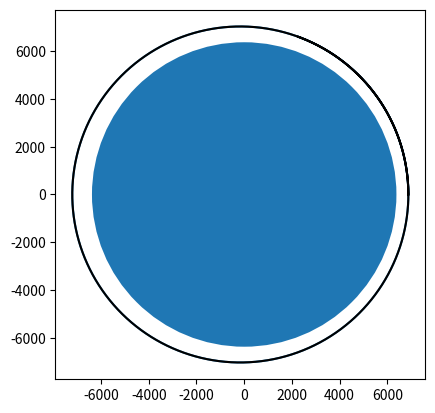

Here is the Python script that generated this plot:


# Euler's method, RK1 (RK4 is best, stands for Runge-Kutta)
# Next goal, to get RK4, then using smt diff not for loops, for loops are slow


# Matplotlib is used to graph stuff

from matplotlib import pyplot as plt
from math import sqrt  # math gives a sqrt function

N = 7000
GM = 3.986e5


# Creating the arrays (basically to let values set somewhere - point of arrays, kinda like spreadsheet)

vx = [0] * N
vy = [0] * N
x = [0] * N
y = [0] * N
t = [0] * N

# Initialize values

# radius is 6378, orbit say at 6878
x[0] = 6878  # km
y[0] = 0
vx[0] = 0
vy[0] = 7.7  # km/s

# vy is the instantaneous velocity at the start

h = 1  # sec

for n in range(0, N-1):

    # RK 1 Step

    # In order to get acceleration at the initial point, we need
    # the radius of the spacecraft from the earth at the initial point
    r = sqrt(x[n]**2 + y[n]**2)

    # Slopes from the starting point
    kx1 = vx[n]
    ky1 = vy[n]
    kvx1 = - GM / r**3 * x[n]
    kvy1 = - GM / r**3 * y[n]

    # Euler step to the next point, for purposes of estimating slope.
    x1 = x[n] + kx1 * h
    y1 = y[n] + ky1 * h
    vx1 = vx[n] + kvx1 * h
    vy1 = vy[n] + kvy1 * h

    # In order to get acceleration at the next point, we need
    # the radius of the spacecraft from the earth at the next point
    r1 = sqrt(x1**2 + y1**2)

    # Slopes from the next point
    kx2 = vx1
    ky2 = vy1
    kvx2 = - GM / r1**3 * x1
    kvy2 = - GM / r1**3 * y1

    # Put it all together
    x[n+1] = x[n] + h * 1/2 * (kx1 + kx2)
    y[n+1] = y[n] + h * 1/2 * (ky1 + ky2)
    vx[n+1] = vx[n] + h * 1/2 * (kvx1 + kvx2)
    vy[n+1] = vy[n] + h * 1/2 * (kvy1 + kvy2)

    t[n+1] = t[n] + h

plt.plot(x, y)

earth = plt.Circle((0, 0), 6378)
plt.plot(x, y, "k")
plt.gca().add_artist(earth)
plt.gca().set_aspect(1)
# get current access = gca


plt.show()


# notice when run, takes a sec to plot, solver is slow
# error bc of euler's method is accumulating in the overlap of orbit
